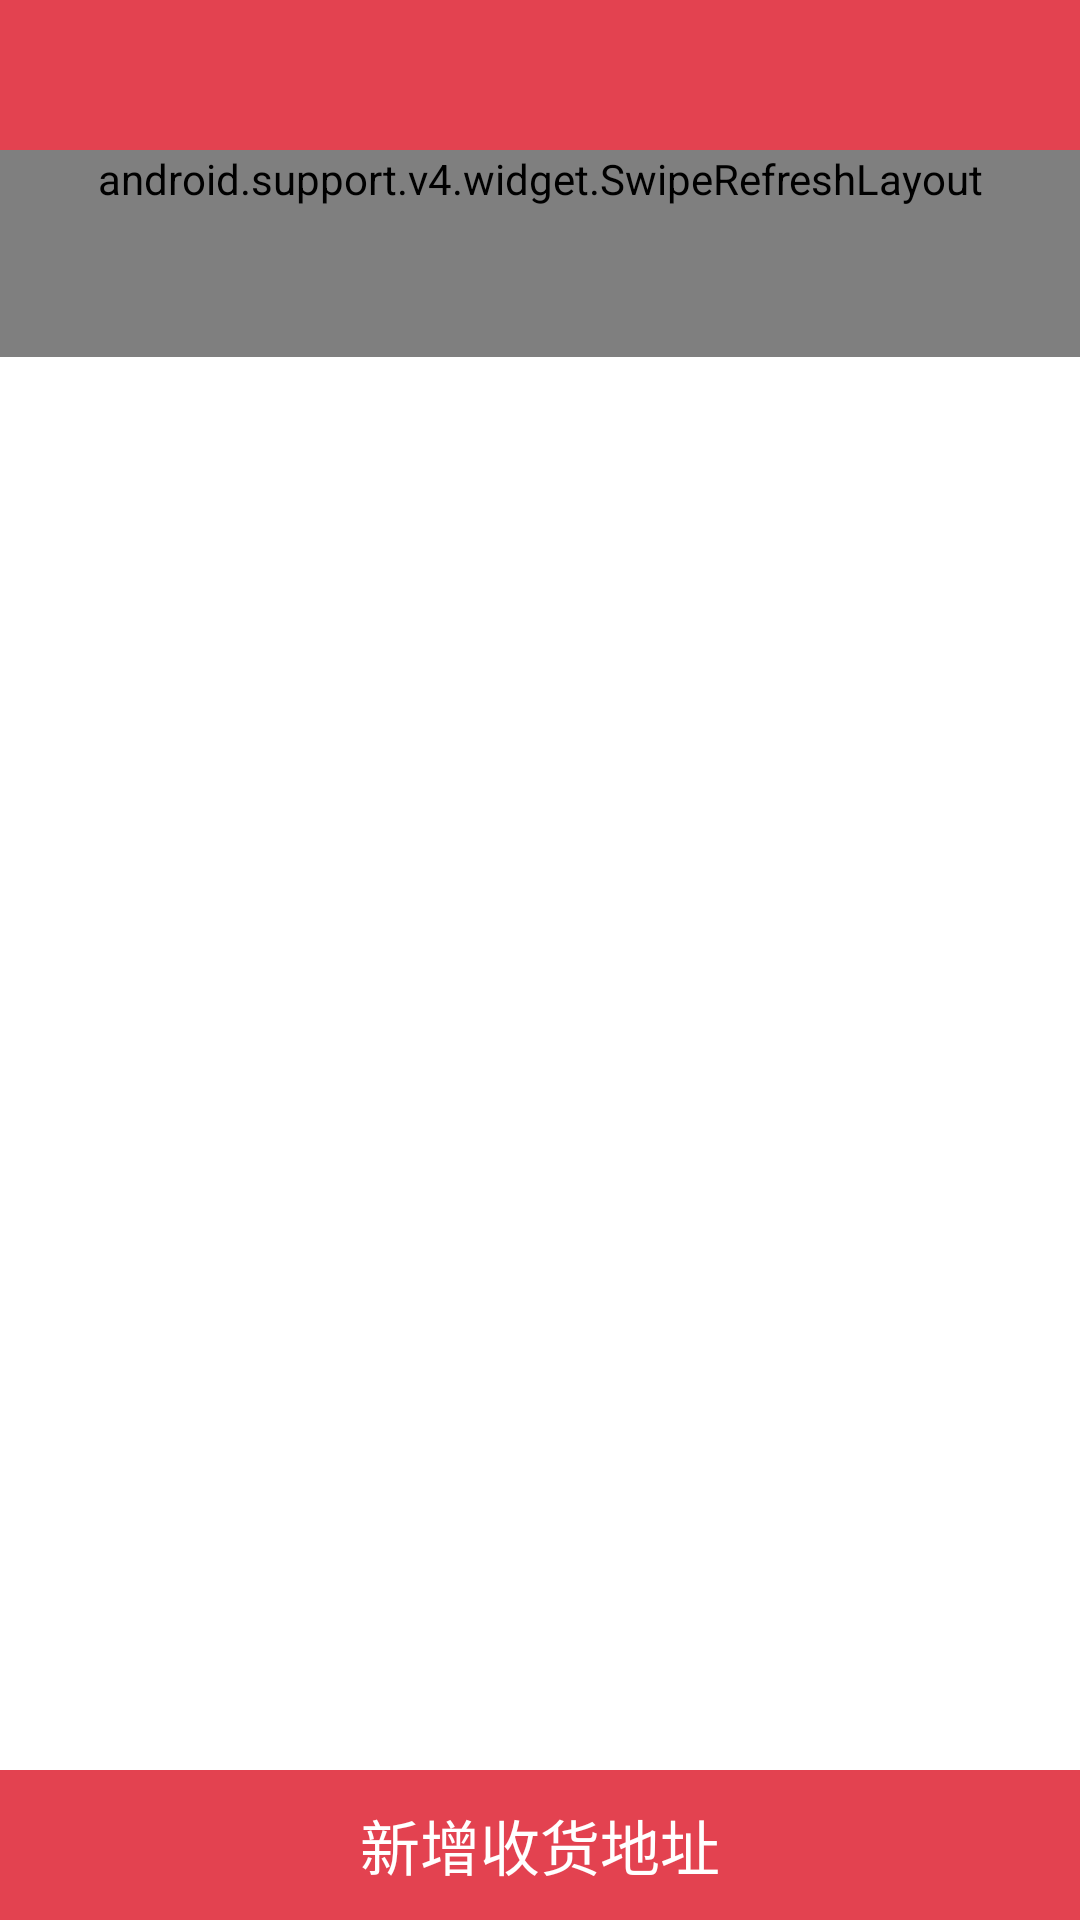

Here is an Android app screen rendered from its layout file. Give the layout XML and the strings, colors and styles it references.
<!-- AndroidManifest.xml: activity theme android:Theme.Translucent.NoTitleBar -->
<!-- res/layout/activity_manage_address.xml -->
<?xml version="1.0" encoding="utf-8"?>

<RelativeLayout xmlns:android="http://schemas.android.com/apk/res/android"
    android:layout_width="match_parent"
    android:layout_height="match_parent"
    android:background="@color/white"
    android:orientation="vertical" >

    <include
        android:id="@+id/in_title"
        android:layout_alignParentTop="true"
        layout="@layout/view_title" />

    <android.support.v4.widget.SwipeRefreshLayout
        android:id="@+id/id_swipe_ly"
        android:layout_width="match_parent"
        android:layout_height="wrap_content"
        android:layout_below="@+id/in_title"
        android:paddingBottom="50dp" >

        <ListView
            android:id="@+id/address_list"
            android:layout_width="match_parent"
            android:layout_height="wrap_content"
            android:divider="#f1f1f1"
            android:dividerHeight="0dp"
            android:groupIndicator="@null"
            android:listSelector="#00000000" />
    </android.support.v4.widget.SwipeRefreshLayout>

    <RelativeLayout
        android:id="@+id/add_receipt_address"
        android:layout_width="match_parent"
        android:layout_height="50dp"
        android:layout_alignParentBottom="true"
        android:background="@color/main_color"
        android:gravity="center" >

        <TextView
            android:layout_width="match_parent"
            android:layout_height="wrap_content"
            android:gravity="center"
            android:text="@string/add_receipt_address"
            android:textColor="@color/white"
            android:textSize="20sp" />
    </RelativeLayout>

</RelativeLayout>
<!-- res/layout/view_title.xml (included above) -->
<RelativeLayout xmlns:android="http://schemas.android.com/apk/res/android"
    android:layout_width="fill_parent"
    android:layout_height="50dp"
    android:background="@color/main_color" >

    <ImageView
        android:id="@+id/back"
        android:layout_width="50dp"
        android:layout_height="wrap_content"
        android:layout_alignParentLeft="true"
        android:layout_centerVertical="true"
        android:contentDescription="@string/app_name"
        android:gravity="center"
        android:padding="15dp"
        android:src="@drawable/title_back" />

    <TextView
        android:id="@+id/title"
        android:layout_width="wrap_content"
        android:layout_height="match_parent"
        android:layout_centerHorizontal="true"
        android:ellipsize="end"
        android:gravity="center"
        android:maxEms="6"
        android:singleLine="true"
        android:textColor="@color/white"
        android:textSize="20sp" />

    <TextView
        android:id="@+id/save"
        android:layout_width="65dp"
        android:layout_height="match_parent"
        android:layout_alignParentRight="true"
        android:gravity="center"
        android:text="@string/buy"
        android:textColor="@color/white"
        android:textSize="18sp"
        android:visibility="gone" />

</RelativeLayout>
<!-- resources referenced by this layout -->
<resources>
  <color name="main_color">#E34250</color>
  <color name="white">#FFFFFF</color>
  <string name="add_receipt_address">新增收货地址</string>
  <string name="app_name">小丫定制</string>
  <string name="buy">购买</string>
</resources>
